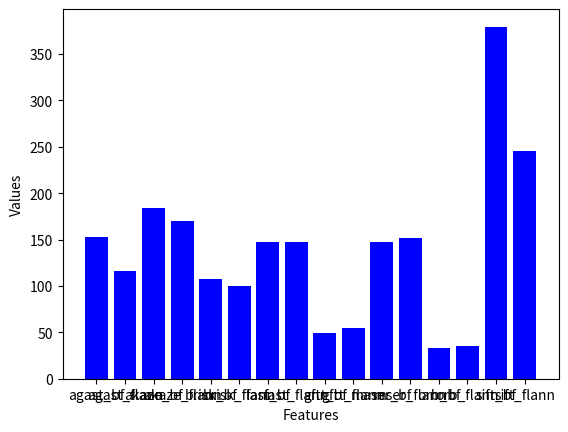

This chart was generated by the following Python code:
import numpy as np
import matplotlib.pyplot as plt

fnames = ['agast_bf','agast_flann','akaze_bf','akaze_flann','brisk_bf','brisk_flann','fast_bf','fast_flann',
          'gftt_bf','gftt_flann','maser_bf','mser_flann','orb_bf','orb_flann','sift_bf','sift_flann']

x = np.arange(16)

#y1 = [5191, 5191, 1887, 1887, 4212, 4212, 5138, 5138, 930, 930, 925, 925, 500, 500, 2041, 2041]
#y2 = [4950, 4950, 3060, 3060, 2740, 2740, 4902, 4902, 980, 980, 649, 649, 457, 457, 2676, 2676]
#y3 = [898, 5190, 1111, 1849, 1283, 4054, 921, 921, 227, 929, 52, 836, 163, 492, 971, 2041]

#y4 = [0.2893, 0.5009, 0.6232, 0.6468, 0.3053, 0.3422, 0.2742, 0.2770, 0.2604, 0.5162, 0.6945, 0.6411, 0.1774, 0.2047, 1.1199, 1.1107]

y5 = [152.6569, 115.6615, 184.4245, 169.8938, 107.8760, 100.4251, 147.6750, 147.3192, 49.6115, 55.1180, 147.8725, 151.4844, 32.9179, 35.3568, 379.5142, 245.7158]

#width = 0.2


#plt.bar(x-0.2, y1, width, color='cyan')
#plt.bar(x, y2, width, color='orange')
#plt.bar(x+0.2, y3, width, color='green')

#plt.bar(x, y4, color='brown')

plt.bar(x, y5, color='blue')



plt.xticks(x, fnames)
plt.xlabel("Features")
plt.ylabel("Values")
#plt.legend(["Tinitial"])
plt.show()